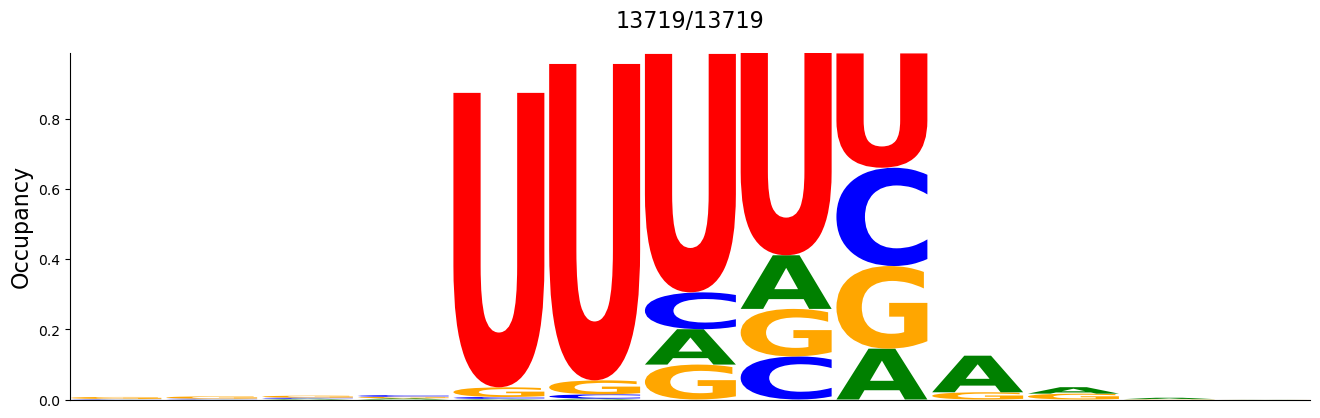

Source data for this figure (header and first rows):
#support=13719
A	C	G	U
0.0003645	0.001239	0.005686	0.0
0.0004373	0.001968	0.006414	0.0
0.002114	0.003207	0.00554	0.0
0.003499	0.004811	0.004155	0.0
0.001749	0.005467	0.02755	0.8402
0.002478	0.01217	0.04002	0.9028
0.101	0.1051	0.09964	0.6804
0.1531	0.1228	0.1357	0.5772
0.1451	0.2805	0.2358	0.3262
0.1044	0.0	0.02063	0.0
0.01844	0.0	0.01669	0.0
0.003936	0.0	0.00102	0.0
0.0002187	0.0	0.0001458	0.0
